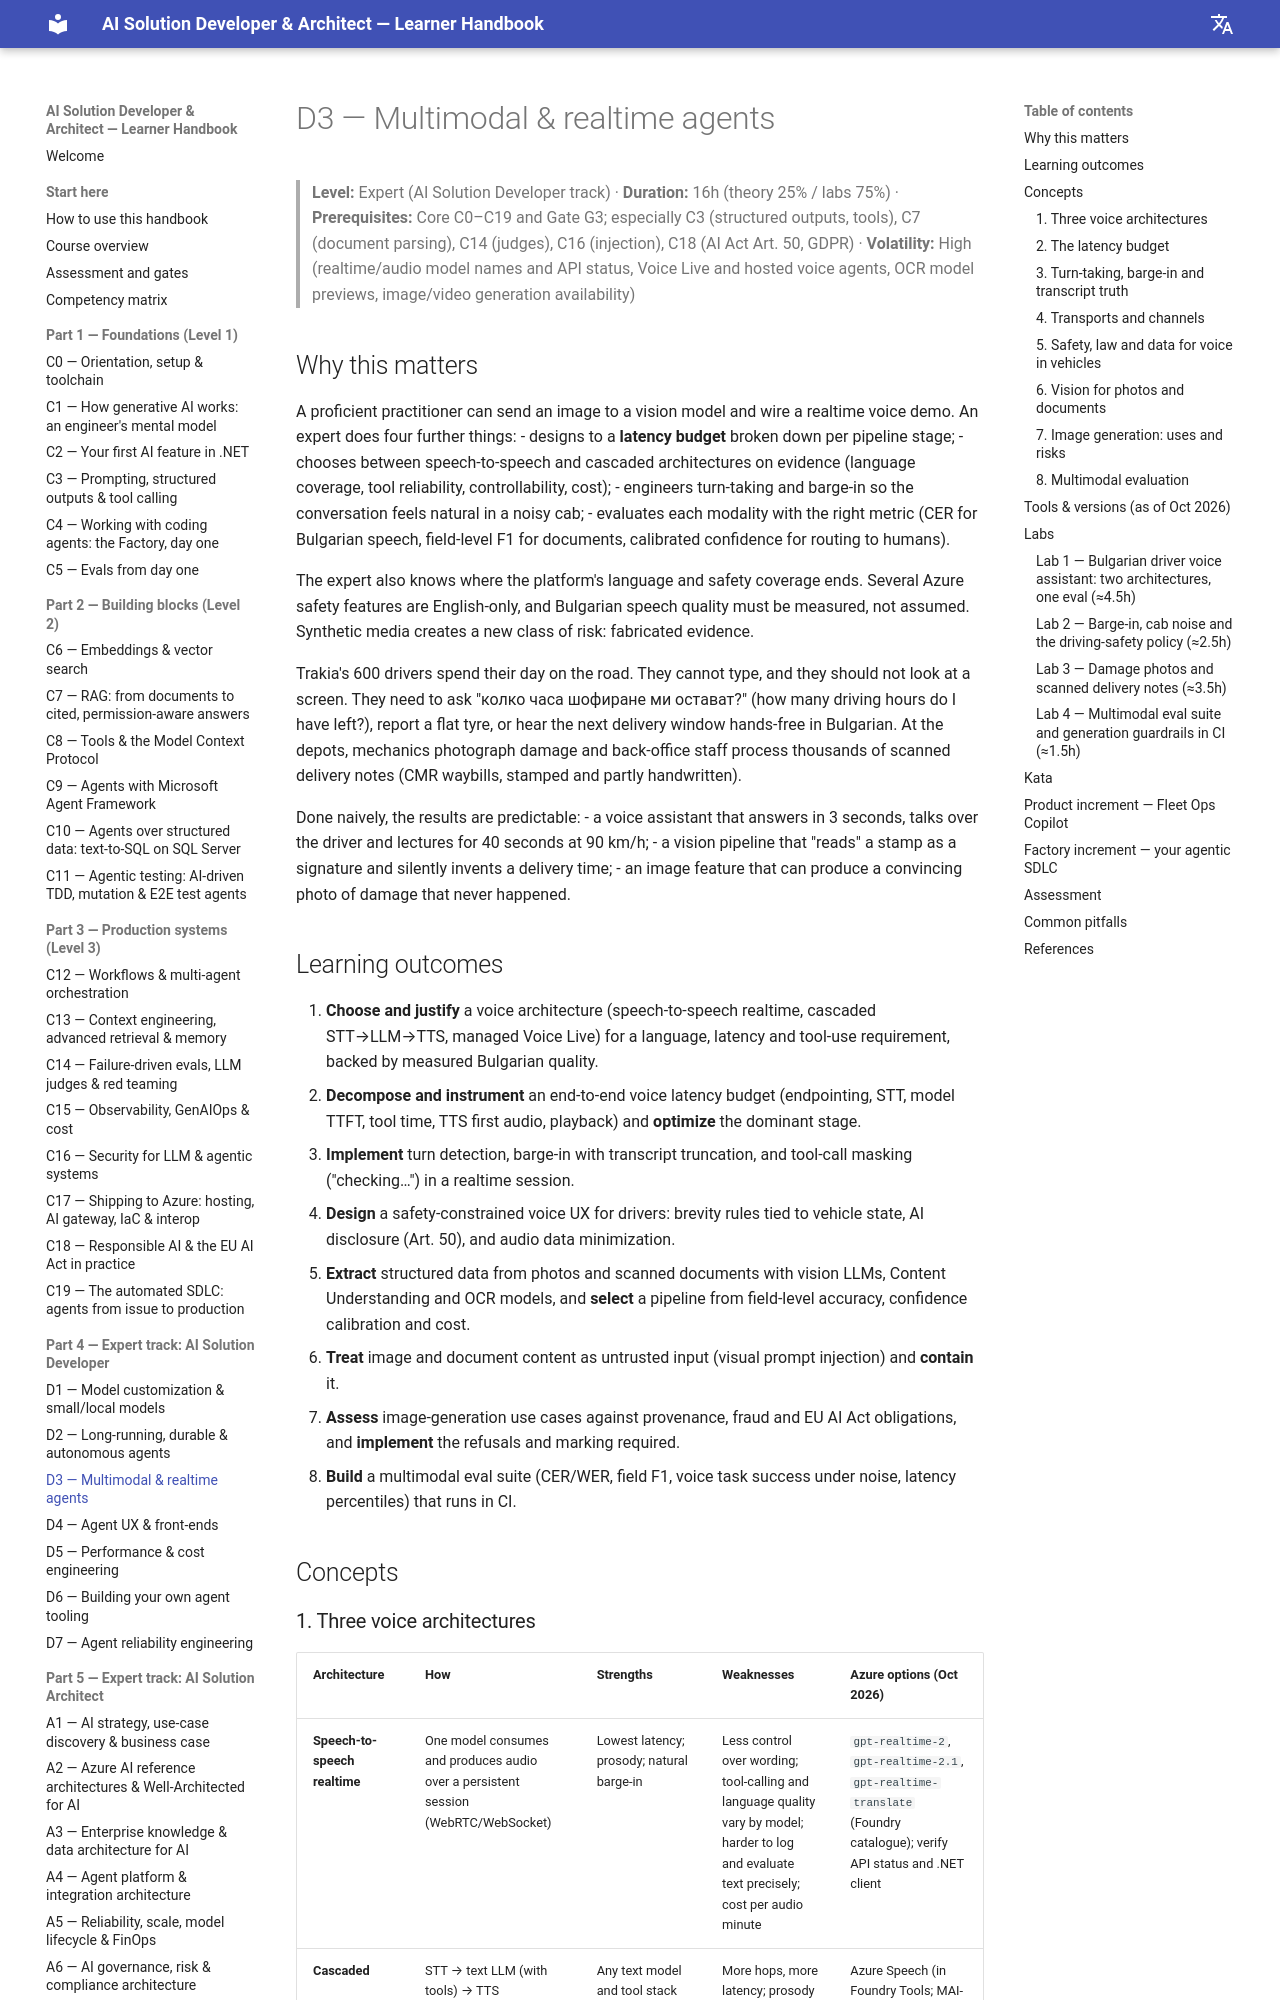

repository: delkov2007/ai-course-handbook · page: part-4-developer-track/d03-multimodal-and-realtime-agents/index.html · generator: mkdocs

# D3 — Multimodal & realtime agents

> **Level:** Expert (AI Solution Developer track) · **Duration:** 16h (theory 25% / labs 75%) · **Prerequisites:** Core C0–C19 and Gate G3; especially C3 (structured outputs, tools), C7 (document parsing), C14 (judges), C16 (injection), C18 (AI Act Art. 50, GDPR) · **Volatility:** High (realtime/audio model names and API status, Voice Live and hosted voice agents, OCR model previews, image/video generation availability)

## Why this matters

A proficient practitioner can send an image to a vision model and wire a realtime voice demo. An expert does four further things:
- designs to a **latency budget** broken down per pipeline stage;
- chooses between speech-to-speech and cascaded architectures on evidence (language coverage, tool reliability, controllability, cost);
- engineers turn-taking and barge-in so the conversation feels natural in a noisy cab;
- evaluates each modality with the right metric (CER for Bulgarian speech, field-level F1 for documents, calibrated confidence for routing to humans).

The expert also knows where the platform's language and safety coverage ends. Several Azure safety features are English-only, and Bulgarian speech quality must be measured, not assumed. Synthetic media creates a new class of risk: fabricated evidence.

Trakia's 600 drivers spend their day on the road. They cannot type, and they should not look at a screen. They need to ask "колко часа шофиране ми остават?" (how many driving hours do I have left?), report a flat tyre, or hear the next delivery window hands-free in Bulgarian. At the depots, mechanics photograph damage and back-office staff process thousands of scanned delivery notes (CMR waybills, stamped and partly handwritten).

Done naively, the results are predictable:
- a voice assistant that answers in 3 seconds, talks over the driver and lectures for 40 seconds at 90 km/h;
- a vision pipeline that "reads" a stamp as a signature and silently invents a delivery time;
- an image feature that can produce a convincing photo of damage that never happened.

## Learning outcomes

1. **Choose and justify** a voice architecture (speech-to-speech realtime, cascaded STT→LLM→TTS, managed Voice Live) for a language, latency and tool-use requirement, backed by measured Bulgarian quality.
2. **Decompose and instrument** an end-to-end voice latency budget (endpointing, STT, model TTFT, tool time, TTS first audio, playback) and **optimize** the dominant stage.
3. **Implement** turn detection, barge-in with transcript truncation, and tool-call masking ("checking…") in a realtime session.
4. **Design** a safety-constrained voice UX for drivers: brevity rules tied to vehicle state, AI disclosure (Art. 50), and audio data minimization.
5. **Extract** structured data from photos and scanned documents with vision LLMs, Content Understanding and OCR models, and **select** a pipeline from field-level accuracy, confidence calibration and cost.
6. **Treat** image and document content as untrusted input (visual prompt injection) and **contain** it.
7. **Assess** image-generation use cases against provenance, fraud and EU AI Act obligations, and **implement** the refusals and marking required.
8. **Build** a multimodal eval suite (CER/WER, field F1, voice task success under noise, latency percentiles) that runs in CI.

## Concepts
